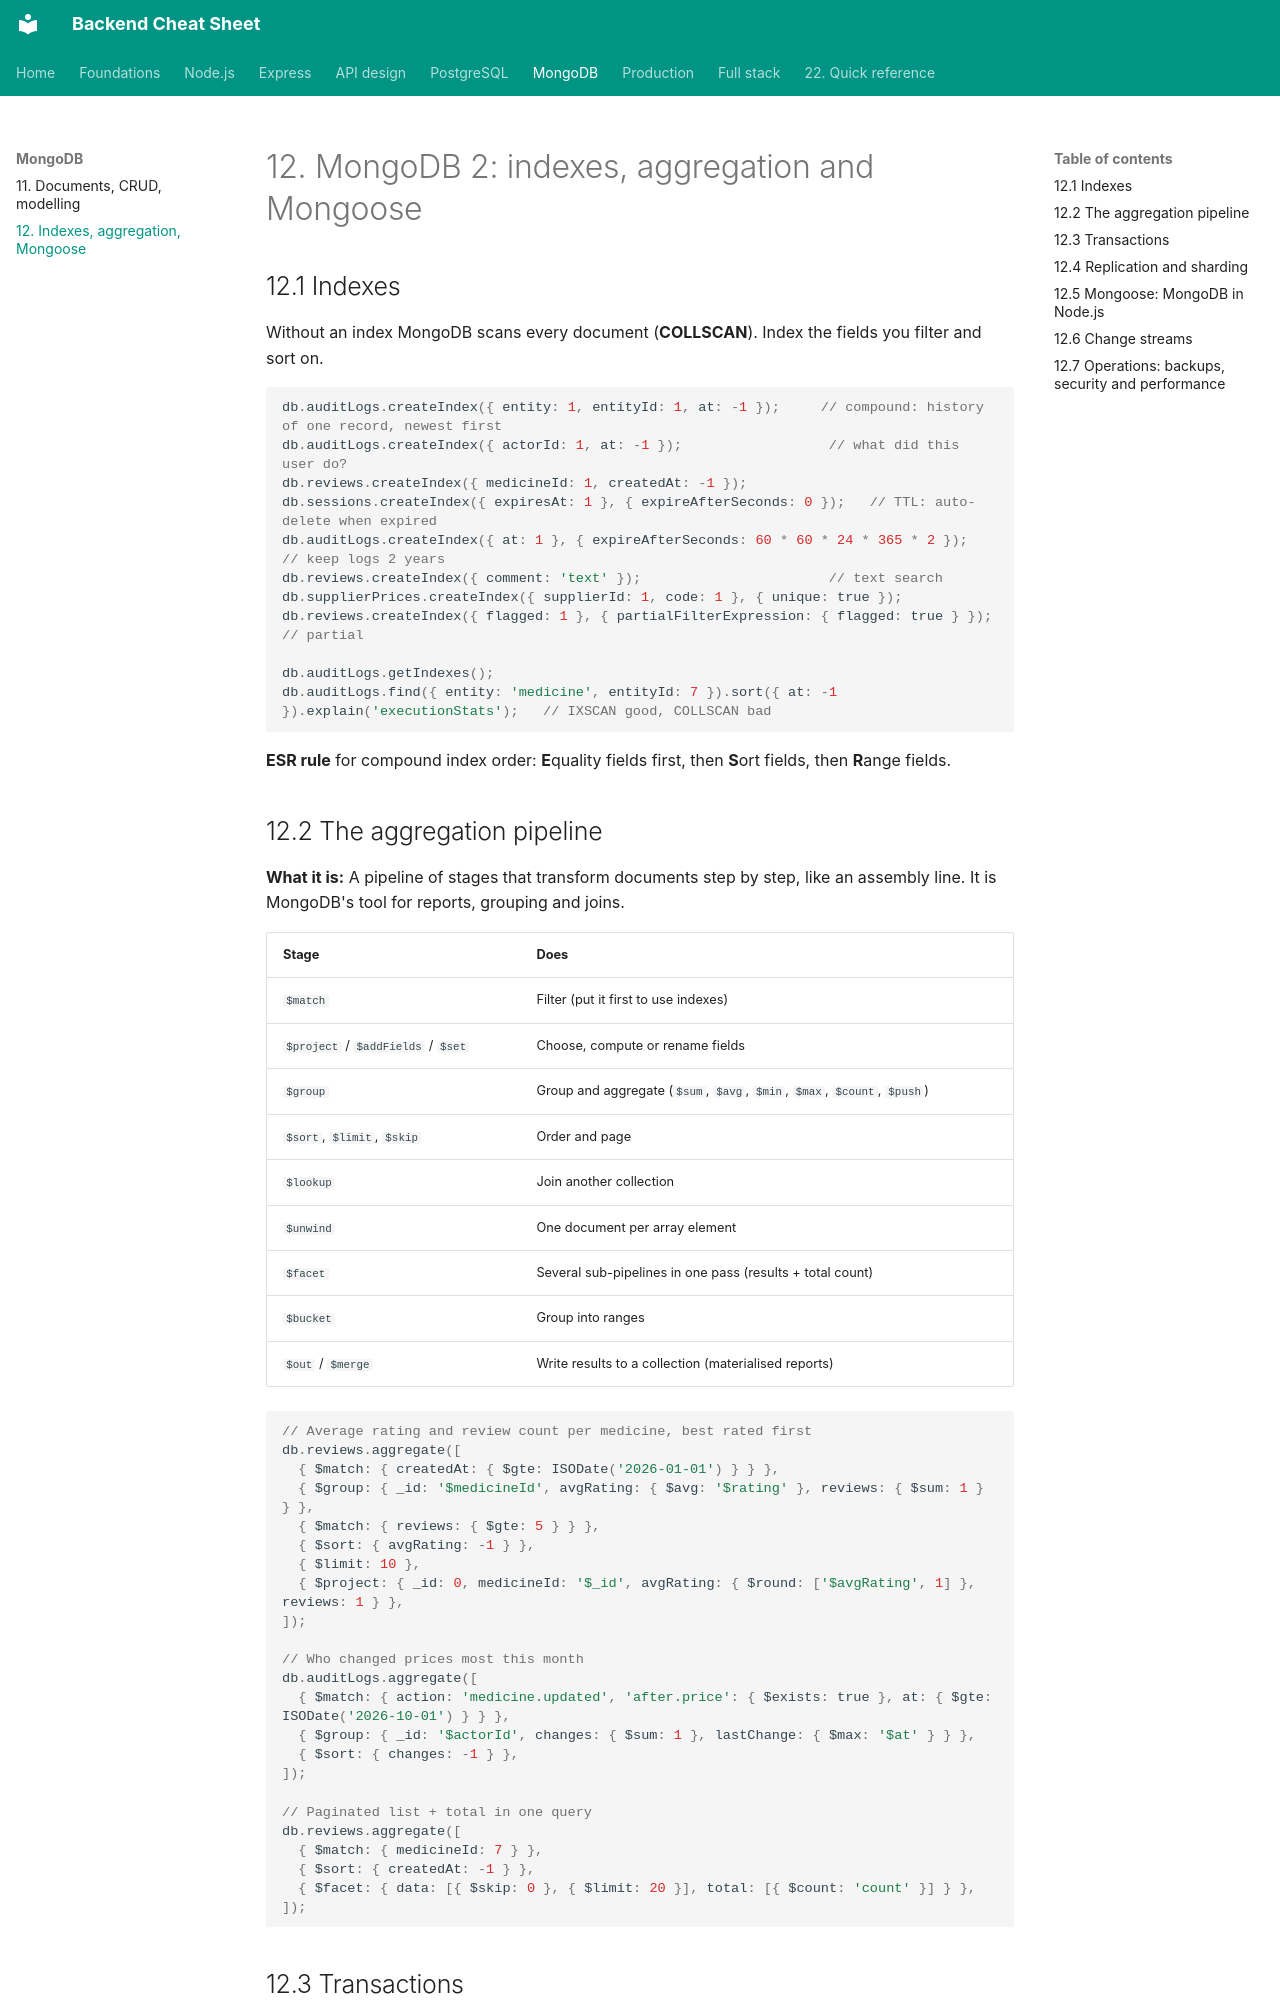

repository: efron07/backend-cheatsheet · page: 12-mongodb-advanced/index.html · generator: mkdocs

# 12. MongoDB 2: indexes, aggregation and Mongoose

## 12.1 Indexes

Without an index MongoDB scans every document (**COLLSCAN**). Index the fields you filter and sort on.

```js
db.auditLogs.createIndex({ entity: 1, entityId: 1, at: -1 });     // compound: history of one record, newest first
db.auditLogs.createIndex({ actorId: 1, at: -1 });                  // what did this user do?
db.reviews.createIndex({ medicineId: 1, createdAt: -1 });
db.sessions.createIndex({ expiresAt: 1 }, { expireAfterSeconds: 0 });   // TTL: auto-delete when expired
db.auditLogs.createIndex({ at: 1 }, { expireAfterSeconds: 60 * 60 * 24 * 365 * 2 });   // keep logs 2 years
db.reviews.createIndex({ comment: 'text' });                       // text search
db.supplierPrices.createIndex({ supplierId: 1, code: 1 }, { unique: true });
db.reviews.createIndex({ flagged: 1 }, { partialFilterExpression: { flagged: true } });   // partial

db.auditLogs.getIndexes();
db.auditLogs.find({ entity: 'medicine', entityId: 7 }).sort({ at: -1 }).explain('executionStats');   // IXSCAN good, COLLSCAN bad
```

**ESR rule** for compound index order: **E**quality fields first, then **S**ort fields, then **R**ange fields.

## 12.2 The aggregation pipeline

**What it is:** A pipeline of stages that transform documents step by step, like an assembly line. It is MongoDB's tool for reports, grouping and joins.

| Stage | Does |
| --- | --- |
| `$match` | Filter (put it first to use indexes) |
| `$project` / `$addFields` / `$set` | Choose, compute or rename fields |
| `$group` | Group and aggregate (`$sum`, `$avg`, `$min`, `$max`, `$count`, `$push`) |
| `$sort`, `$limit`, `$skip` | Order and page |
| `$lookup` | Join another collection |
| `$unwind` | One document per array element |
| `$facet` | Several sub-pipelines in one pass (results + total count) |
| `$bucket` | Group into ranges |
| `$out` / `$merge` | Write results to a collection (materialised reports) |

```js
// Average rating and review count per medicine, best rated first
db.reviews.aggregate([
  { $match: { createdAt: { $gte: ISODate('2026-01-01') } } },
  { $group: { _id: '$medicineId', avgRating: { $avg: '$rating' }, reviews: { $sum: 1 } } },
  { $match: { reviews: { $gte: 5 } } },
  { $sort: { avgRating: -1 } },
  { $limit: 10 },
  { $project: { _id: 0, medicineId: '$_id', avgRating: { $round: ['$avgRating', 1] }, reviews: 1 } },
]);

// Who changed prices most this month
db.auditLogs.aggregate([
  { $match: { action: 'medicine.updated', 'after.price': { $exists: true }, at: { $gte: ISODate('2026-10-01') } } },
  { $group: { _id: '$actorId', changes: { $sum: 1 }, lastChange: { $max: '$at' } } },
  { $sort: { changes: -1 } },
]);

// Paginated list + total in one query
db.reviews.aggregate([
  { $match: { medicineId: 7 } },
  { $sort: { createdAt: -1 } },
  { $facet: { data: [{ $skip: 0 }, { $limit: 20 }], total: [{ $count: 'count' }] } },
]);
```

## 12.3 Transactions

Single-document writes are always atomic in MongoDB, which is why embedding often removes the need for transactions. Multi-document transactions exist (on replica sets, including Atlas) but are slower; prefer good modelling. Example in Mongoose below.
